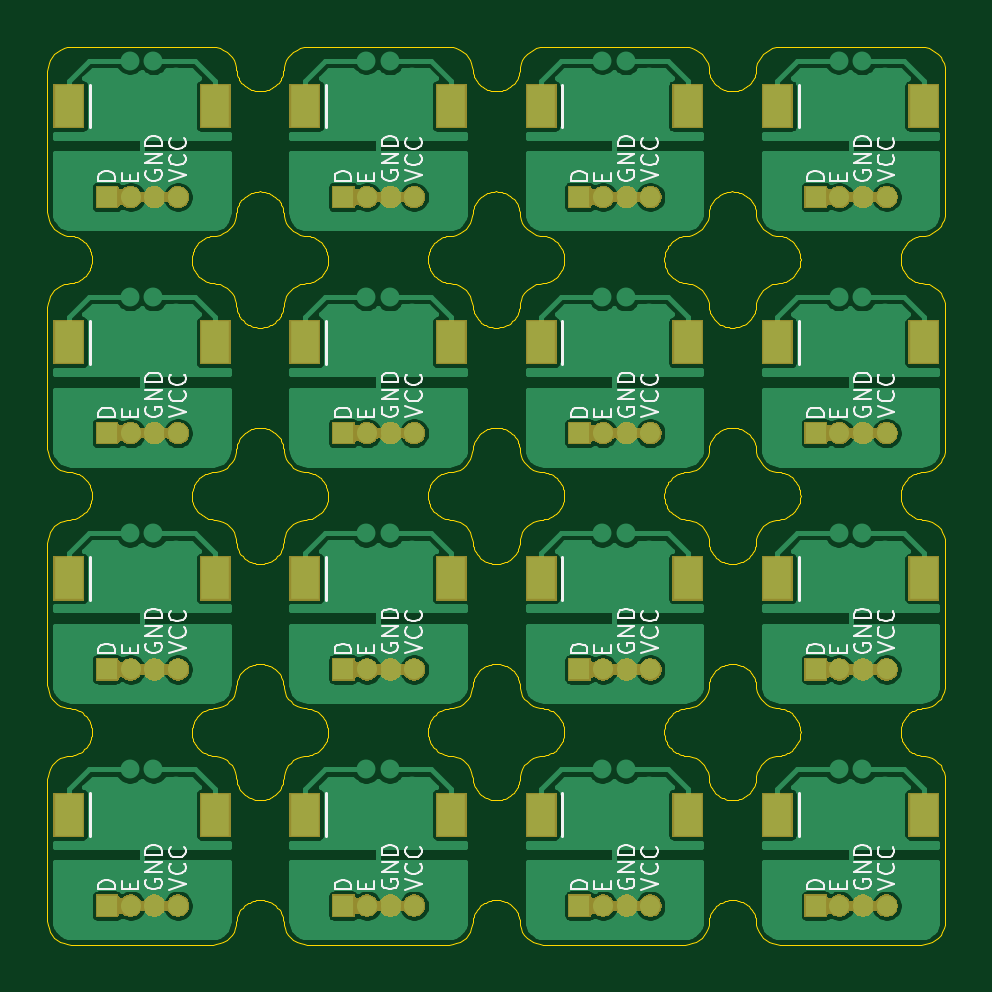
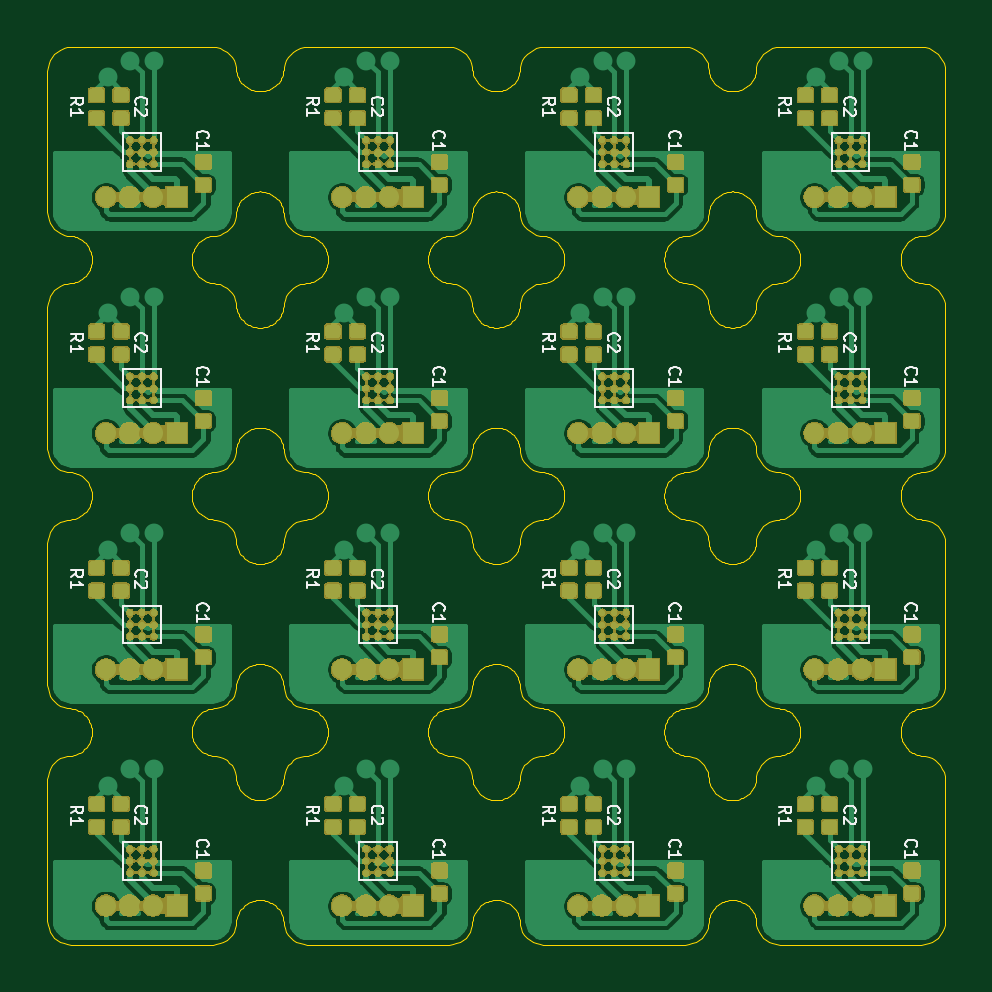
Circuit board: 9 layer files. Board 38.0 x 38.0 mm.
- bottom_copper: combined.gbl (356119 bytes)
- bottom_silk: combined.gbo (41615 bytes)
- paste: combined.gbp (192656 bytes)
- bottom_mask: combined.gbs (353771 bytes)
- top_copper: combined.gtl (172412 bytes)
- top_silk: combined.gto (47391 bytes)
- paste: combined.gtp (9472 bytes)
- top_mask: combined.gts (79115 bytes)
- outline: combined_blended_outline.GKO (66519 bytes)

=== bottom_copper: combined.gbl (356119 bytes, source omitted) ===
=== bottom_silk: combined.gbo (41615 bytes, source omitted) ===
=== paste: combined.gbp (192656 bytes, source omitted) ===
=== bottom_mask: combined.gbs (353771 bytes, source omitted) ===
=== top_copper: combined.gtl (172412 bytes, source omitted) ===
=== top_silk: combined.gto (47391 bytes, source omitted) ===
=== paste: combined.gtp (9472 bytes, source omitted) ===
=== top_mask: combined.gts (79115 bytes, source omitted) ===
=== outline: combined_blended_outline.GKO (66519 bytes, source omitted) ===
